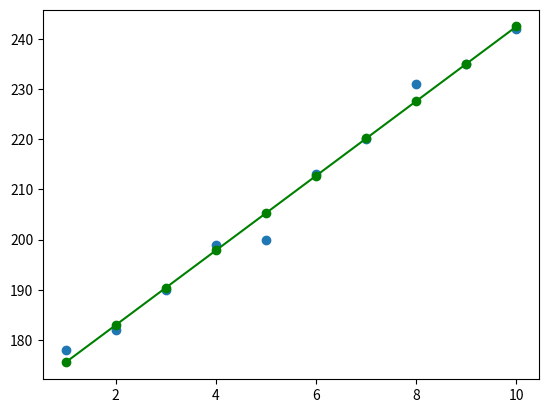

Python code for this plot:
import numpy as np
import matplotlib.pyplot as plt


def function(value):
    return a0 + a1 * value


x = np.arange(1, 11)
y = np.array([178, 182, 190, 199, 200, 213, 220, 231, 235, 242])

x_sum = x.sum()
y_sum = y.sum()
x_square_sum = np.sum(x * x)
x_y_sum = np.sum(x * y)
n = len(x)

a1 = (n * x_y_sum - y_sum * x_sum) / (n * x_square_sum - x_sum ** 2)
a0 = (y_sum - x_sum * a1) / n

print('a0 =', a0)
print('a1 =', a1)
print('Прогноз:', function(11))

y_calculated = np.vectorize(function)(x)
absolute_error = np.sum(abs(y - y_calculated)) / n
square_error = np.sum((y - y_calculated) ** 2) / n

print('Абсолютная ошибка:', absolute_error)
print('Квадратичная ошибка:', square_error)

plt.scatter(x, y)
plt.plot(x, y_calculated, color='green', marker='o')
plt.show()
